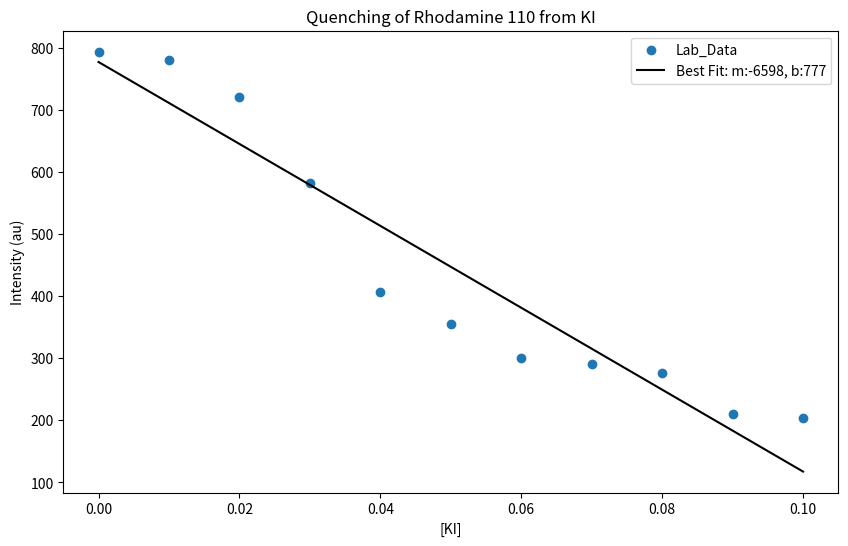

Python code for this plot:
import numpy as np
import matplotlib.pyplot as plt
from scipy.optimize import curve_fit

def linear(x,m,b):
    y = m*x + b
    return y

# Data
KI = np.arange(0,0.11,0.01)
I = [793.8,781.0,720.0,581.5,407,355,300,291,276,210,203]
linearx = np.linspace(0,0.10, 100)
lineary = linear(linearx,-6598.18,777.027)
# Applying curve fit
popt, pcov = curve_fit(linear,KI,I)
print(popt,pcov)
# Graphing data
fig = plt.figure(figsize = (10,6))

ax = fig.add_subplot(111)
ax.scatter(KI, I , label = "Lab_Data")
ax.plot(linearx,lineary, c = "Black", label = "Best Fit: m:-6598, b:777")
ax.set_title("Quenching of Rhodamine 110 from KI")
ax.set_xlabel("[KI]")
ax.set_ylabel("Intensity (au)")
ax.legend() 

fig.savefig("Quenching _Plot")